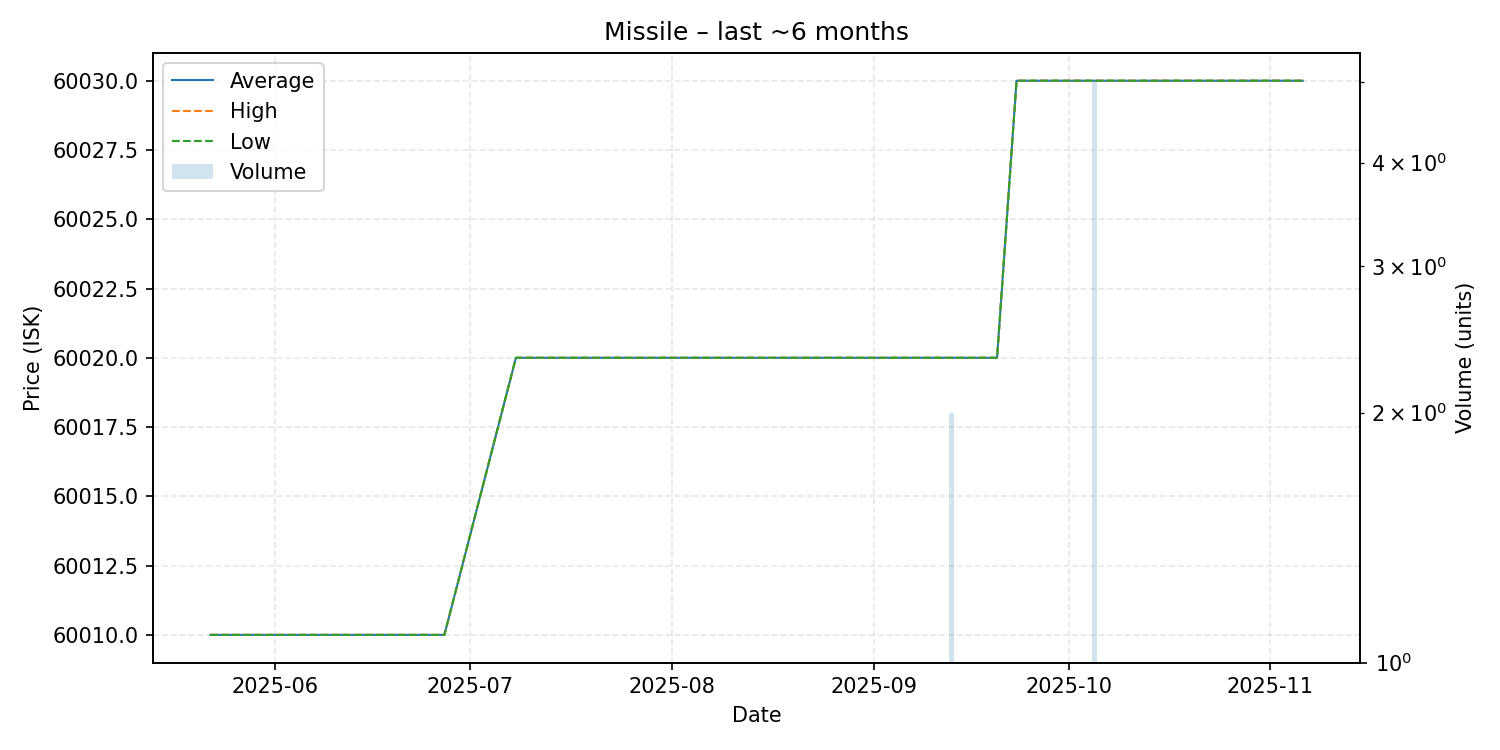

The data file committed next to this chart (first rows):
date, average, highest, lowest, order_count, volume
2025-05-22, 60010, 60010, 60010, 1, 1
2025-06-03, 60010, 60010, 60010, 1, 1
2025-06-25, 60010, 60010, 60010, 1, 1
2025-06-27, 60010, 60010, 60010, 1, 1
2025-07-08, 60020, 60020, 60020, 1, 1
2025-07-21, 60020, 60020, 60020, 1, 1
2025-07-26, 60020, 60020, 60020, 1, 1
2025-07-27, 60020, 60020, 60020, 1, 1
2025-07-29, 60020, 60020, 60020, 1, 1
2025-08-09, 60020, 60020, 60020, 1, 1
2025-08-19, 60020, 60020, 60020, 1, 1
2025-09-13, 60020, 60020, 60020, 1, 2
2025-09-20, 60020, 60020, 60020, 1, 1
2025-09-23, 60030, 60030, 60030, 1, 1
2025-10-05, 60030, 60030, 60030, 1, 5
2025-10-10, 60030, 60030, 60030, 1, 1
2025-10-13, 60030, 60030, 60030, 1, 1
2025-11-06, 60030, 60030, 60030, 1, 1
